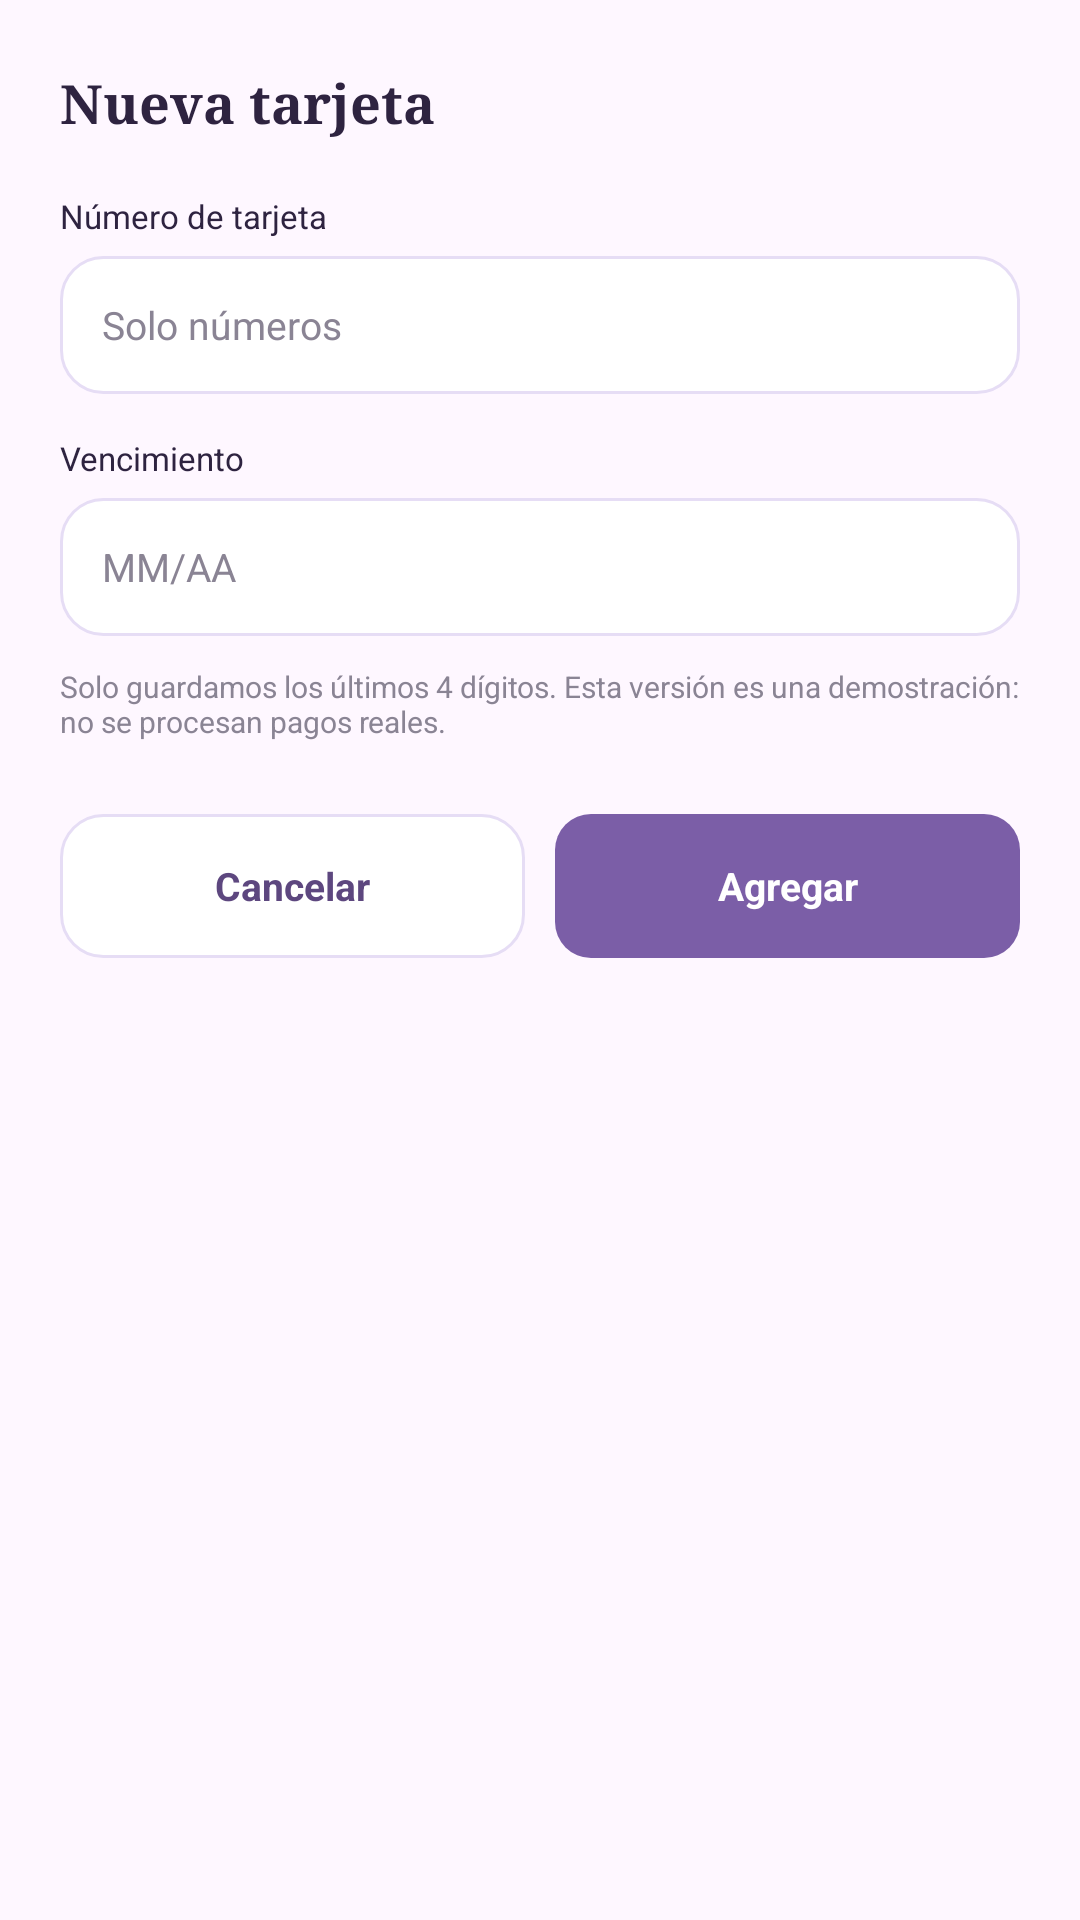

Reconstruct the res/layout file that produces this screen, plus the resources it refers to.
<!-- AndroidManifest.xml: application theme Theme.SasoBakeryApp -->
<!-- res/layout/dialog_nueva_tarjeta.xml -->
<?xml version="1.0" encoding="utf-8"?>
<androidx.core.widget.NestedScrollView
    xmlns:android="http://schemas.android.com/apk/res/android"
    android:layout_width="match_parent"
    android:layout_height="wrap_content"
    android:overScrollMode="never">

    <LinearLayout
        android:layout_width="match_parent"
        android:layout_height="wrap_content"
        android:orientation="vertical"
        android:paddingStart="20dp"
        android:paddingTop="22dp"
        android:paddingEnd="20dp"
        android:paddingBottom="24dp">

        <TextView
            android:layout_width="wrap_content"
            android:layout_height="wrap_content"
            android:fontFamily="serif"
            android:text="Nueva tarjeta"
            android:textColor="#2E2340"
            android:textSize="18sp"
            android:textStyle="bold" />

        <TextView
            android:layout_width="wrap_content"
            android:layout_height="wrap_content"
            android:layout_marginTop="18dp"
            android:text="Número de tarjeta"
            android:textColor="#2E2340"
            android:textSize="11sp" />

        <EditText
            android:id="@+id/etTarjetaNumero"
            android:layout_width="match_parent"
            android:layout_height="46dp"
            android:layout_marginTop="6dp"
            android:background="@drawable/bg_users_input"
            android:hint="Solo números"
            android:importantForAutofill="no"
            android:inputType="number"
            android:maxLength="19"
            android:maxLines="1"
            android:paddingStart="14dp"
            android:paddingEnd="14dp"
            android:textColor="#2E2340"
            android:textColorHint="#8A8494"
            android:textSize="13sp" />

        <TextView
            android:layout_width="wrap_content"
            android:layout_height="wrap_content"
            android:layout_marginTop="14dp"
            android:text="Vencimiento"
            android:textColor="#2E2340"
            android:textSize="11sp" />

        <EditText
            android:id="@+id/etTarjetaVence"
            android:layout_width="match_parent"
            android:layout_height="46dp"
            android:layout_marginTop="6dp"
            android:background="@drawable/bg_users_input"
            android:digits="0123456789/"
            android:hint="MM/AA"
            android:importantForAutofill="no"
            android:inputType="text"
            android:maxLength="5"
            android:maxLines="1"
            android:paddingStart="14dp"
            android:paddingEnd="14dp"
            android:textColor="#2E2340"
            android:textColorHint="#8A8494"
            android:textSize="13sp" />

        <TextView
            android:layout_width="wrap_content"
            android:layout_height="wrap_content"
            android:layout_marginTop="10dp"
            android:text="Solo guardamos los últimos 4 dígitos. Esta versión es una demostración: no se procesan pagos reales."
            android:textColor="#8A8494"
            android:textSize="10sp" />

        <LinearLayout
            android:layout_width="match_parent"
            android:layout_height="wrap_content"
            android:layout_marginTop="24dp"
            android:orientation="horizontal">

            <TextView
                android:id="@+id/btnCancelarTarjeta"
                android:layout_width="0dp"
                android:layout_height="48dp"
                android:layout_weight="1"
                android:background="@drawable/bg_users_input"
                android:clickable="true"
                android:focusable="true"
                android:gravity="center"
                android:text="Cancelar"
                android:textColor="#5D477F"
                android:textSize="13sp"
                android:textStyle="bold" />

            <TextView
                android:id="@+id/btnGuardarTarjeta"
                android:layout_width="0dp"
                android:layout_height="48dp"
                android:layout_marginStart="10dp"
                android:layout_weight="1"
                android:background="@drawable/bg_users_button"
                android:clickable="true"
                android:focusable="true"
                android:gravity="center"
                android:text="Agregar"
                android:textColor="#FFFFFF"
                android:textSize="13sp"
                android:textStyle="bold" />
        </LinearLayout>
    </LinearLayout>
</androidx.core.widget.NestedScrollView>
<!-- resources referenced by this layout -->
<resources>
  <!-- drawable bg_users_button (drawable) -->
  <?xml version="1.0" encoding="utf-8"?>
  <shape xmlns:android="http://schemas.android.com/apk/res/android" android:shape="rectangle">
      <solid android:color="#7B5EA7" />
      <corners android:radius="12dp" />
  </shape>
  <!-- drawable bg_users_input (drawable) -->
  <?xml version="1.0" encoding="utf-8"?>
  <shape xmlns:android="http://schemas.android.com/apk/res/android" android:shape="rectangle">
      <solid android:color="#FFFFFF" />
      <stroke android:width="1dp" android:color="#E6DDF5" />
      <corners android:radius="14dp" />
  </shape>
  <style name="Theme.SasoBakeryApp" parent="Base.Theme.SasoBakeryApp" />
  <style name="Base.Theme.SasoBakeryApp" parent="Theme.Material3.DayNight.NoActionBar">
          
          
      </style>
</resources>
